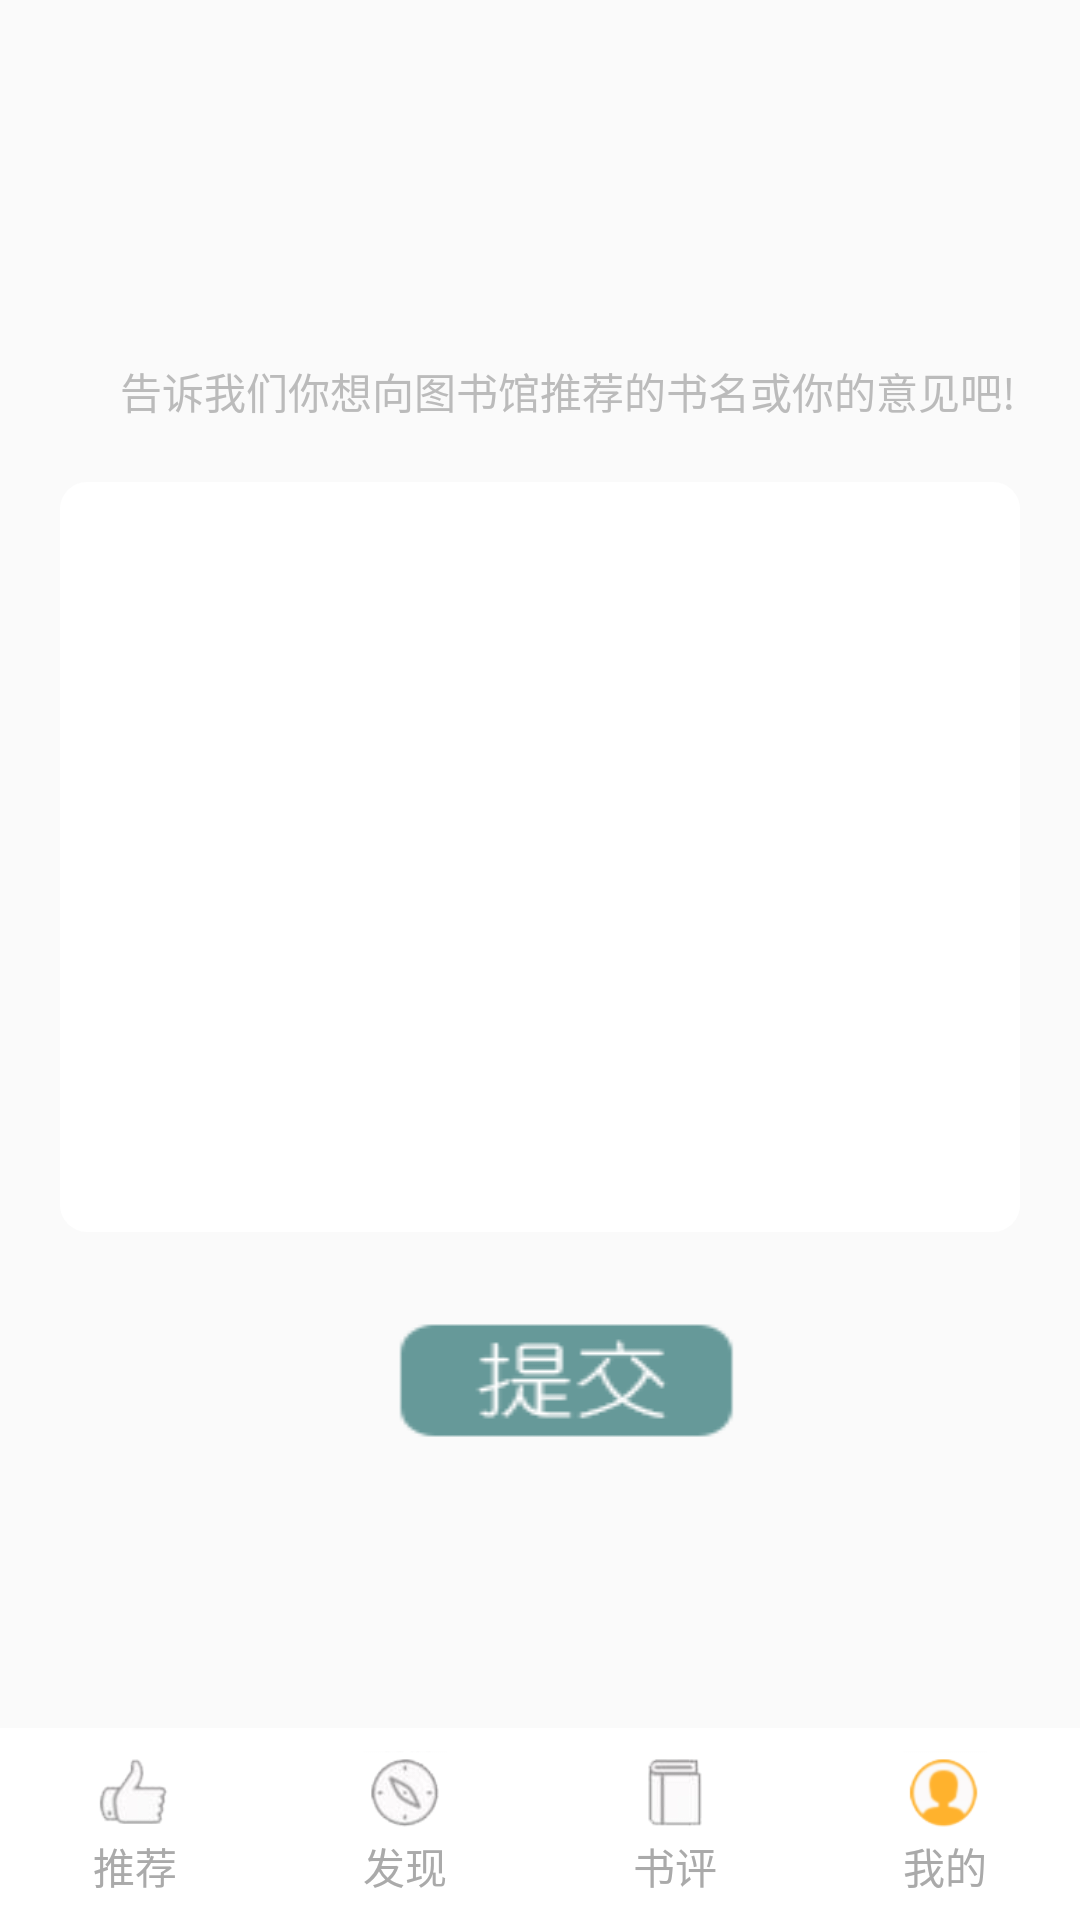

The Android layout XML behind this screen, and the referenced resources:
<!-- AndroidManifest.xml: application theme AppTheme -->
<!-- res/layout/user_ask_main.xml -->
<?xml version="1.0" encoding="utf-8"?>
<LinearLayout xmlns:android="http://schemas.android.com/apk/res/android"
    android:orientation="vertical" android:layout_width="match_parent"
    android:layout_height="match_parent"
    android:weightSum="100">
    <LinearLayout
        android:layout_width="match_parent"
        android:layout_height="0dp"
        android:orientation="vertical"
        android:layout_weight="90">
        <TextView
            android:layout_width="wrap_content"
            android:layout_height="wrap_content"
            android:layout_marginTop="120dp"
            android:layout_marginLeft="40dp"
            android:textColor="#BBBBBB"
            android:text="告诉我们你想向图书馆推荐的书名或你的意见吧!"/>
        <EditText
            android:id="@+id/edi_suggest"
            android:layout_width="match_parent"
            android:layout_margin="20dp"
            android:layout_height="250dp"
            android:layout_marginTop="100dp"
            android:background="@drawable/main"
            />
        <ImageButton
            android:id="@+id/sure_ask"
            android:layout_width="120dp"
            android:layout_height="40dp"
            android:layout_marginLeft="130dp"
            android:layout_marginTop="10dp"
            android:background="@mipmap/subimt"/>
    </LinearLayout>
    <LinearLayout
        android:layout_weight="10"
        android:layout_width="match_parent"
        android:layout_height="0dp"
        android:background="#ffffff">


        <RelativeLayout
            android:id="@+id/recommend_layout"
            android:layout_width="0dp"
            android:layout_height="match_parent"
            android:layout_weight="1">
            <LinearLayout
                android:layout_width="match_parent"
                android:layout_height="wrap_content"
                android:layout_centerVertical="true"
                android:orientation="vertical">
                <ImageButton
                    android:id="@+id/recommend_image"
                    android:layout_width="28dip"
                    android:layout_height="28dip"
                    android:layout_gravity="center_horizontal"
                    android:background="@mipmap/recommend"/>
                <TextView
                    android:id="@+id/recommend_text"
                    android:layout_width="wrap_content"
                    android:layout_height="wrap_content"
                    android:layout_gravity="center_horizontal"
                    android:text="推荐"
                    android:textColor="#aaaaaa"/>
            </LinearLayout>
        </RelativeLayout>



        <RelativeLayout
            android:id="@+id/searchBook_layout"
            android:layout_width="0dp"
            android:layout_height="match_parent"
            android:layout_weight="1">
            <LinearLayout
                android:layout_width="match_parent"
                android:layout_height="wrap_content"
                android:layout_centerVertical="true"
                android:orientation="vertical">
                <ImageButton
                    android:id="@+id/searchBook_image"
                    android:layout_width="28dip"
                    android:layout_height="28dip"
                    android:layout_gravity="center_horizontal"
                    android:background="@mipmap/search_book"/>
                <TextView
                    android:id="@+id/searchBook_text"
                    android:layout_width="wrap_content"
                    android:layout_height="wrap_content"
                    android:layout_gravity="center_horizontal"
                    android:text="发现"
                    android:textColor="#aaaaaa"/>
            </LinearLayout>
        </RelativeLayout>



        <RelativeLayout

            android:id="@+id/record_layout"
            android:layout_width="0dp"
            android:layout_height="match_parent"
            android:layout_weight="1">
            <LinearLayout
                android:layout_width="match_parent"
                android:layout_height="wrap_content"
                android:layout_centerVertical="true"
                android:orientation="vertical">
                <ImageButton
                    android:id="@+id/record_image"
                    android:layout_width="28dip"
                    android:layout_height="28dip"
                    android:layout_gravity="center_horizontal"
                    android:background="@mipmap/record"/>
                <TextView
                    android:id="@+id/record_text"
                    android:layout_width="wrap_content"
                    android:layout_height="wrap_content"
                    android:layout_gravity="center_horizontal"
                    android:text="书评"
                    android:textColor="#aaaaaa"/>
            </LinearLayout>
        </RelativeLayout>



        <RelativeLayout
            android:id="@+id/userPage_layout"
            android:layout_width="0dp"
            android:layout_height="match_parent"
            android:layout_weight="1">
            <LinearLayout
                android:layout_width="match_parent"
                android:layout_height="wrap_content"
                android:layout_centerVertical="true"
                android:orientation="vertical">
                <ImageButton
                    android:id="@+id/userPage_image"
                    android:layout_width="28dip"
                    android:layout_height="28dip"
                    android:layout_gravity="center_horizontal"
                    android:background="@mipmap/user_page_focus"/>
                <TextView
                    android:id="@+id/userPage_text"
                    android:layout_width="wrap_content"
                    android:layout_height="wrap_content"
                    android:layout_gravity="center_horizontal"
                    android:text="我的"
                    android:textColor="#aaaaaa"/>
            </LinearLayout>
        </RelativeLayout>
    </LinearLayout>


</LinearLayout>
<!-- resources referenced by this layout -->
<resources>
  <!-- drawable main (drawable) -->
  <?xml version="1.0" encoding="utf-8"?>
  <selector xmlns:android="http://schemas.android.com/apk/res/android">
  
      <item android:drawable="@drawable/border" android:state_window_focused="false"/>
      <item android:drawable="@drawable/border_focus" android:state_focused="true"/>
  
  </selector>
  <!-- mipmap recommend: png bitmap (mipmap-hdpi, 5487 bytes) -->
  <!-- mipmap record (drawable) -->
  <?xml version="1.0" encoding="utf-8"?>
  <shape xmlns:android="http://schemas.android.com/apk/res/android" >
  
      
      <solid
          android:color="#00000000" />
      
      <stroke
          android:width="1dp"
          android:color="#ff495a" />
      
      <corners
          android:topLeftRadius="0dip"
          android:topRightRadius="0dip"
          android:bottomLeftRadius="0dip"
          android:bottomRightRadius="0dip" />
  
  </shape>
  <!-- mipmap search_book: jpg bitmap (mipmap-hdpi, 7079 bytes) -->
  <!-- mipmap subimt: png bitmap (mipmap-hdpi, 4576 bytes) -->
  <!-- mipmap user_page_focus: png bitmap (mipmap-hdpi, 5786 bytes) -->
  <style name="AppTheme" parent="Theme.AppCompat.Light.DarkActionBar">
          
  
      </style>
  <!-- drawable border (drawable) -->
  <?xml version="1.0" encoding="utf-8"?>
  <shape xmlns:android="http://schemas.android.com/apk/res/android"  android:shape="rectangle" >
  
      <corners android:radius="8dp" />
  
      <stroke
          android:width="2dp"
          android:color="#ffffff" />
  
      <size
          android:height="50dp"
          android:width="400dp" />
  
      <gradient
          android:endColor="#fff"
          android:startColor="#fff" />
  
  </shape>
  <!-- drawable border_focus (drawable) -->
  <?xml version="1.0" encoding="utf-8"?>
  <shape xmlns:android="http://schemas.android.com/apk/res/android"
      android:shape="rectangle" >
  
      <corners android:radius="15dp" />
  
      <stroke
          android:width="2dp"
          android:color="#669999" />
  
      <size
          android:height="50dp"
          android:width="400dp" />
  
      <gradient
          android:endColor="#fff"
          android:startColor="#fff" />
  
  
  </shape>
</resources>
